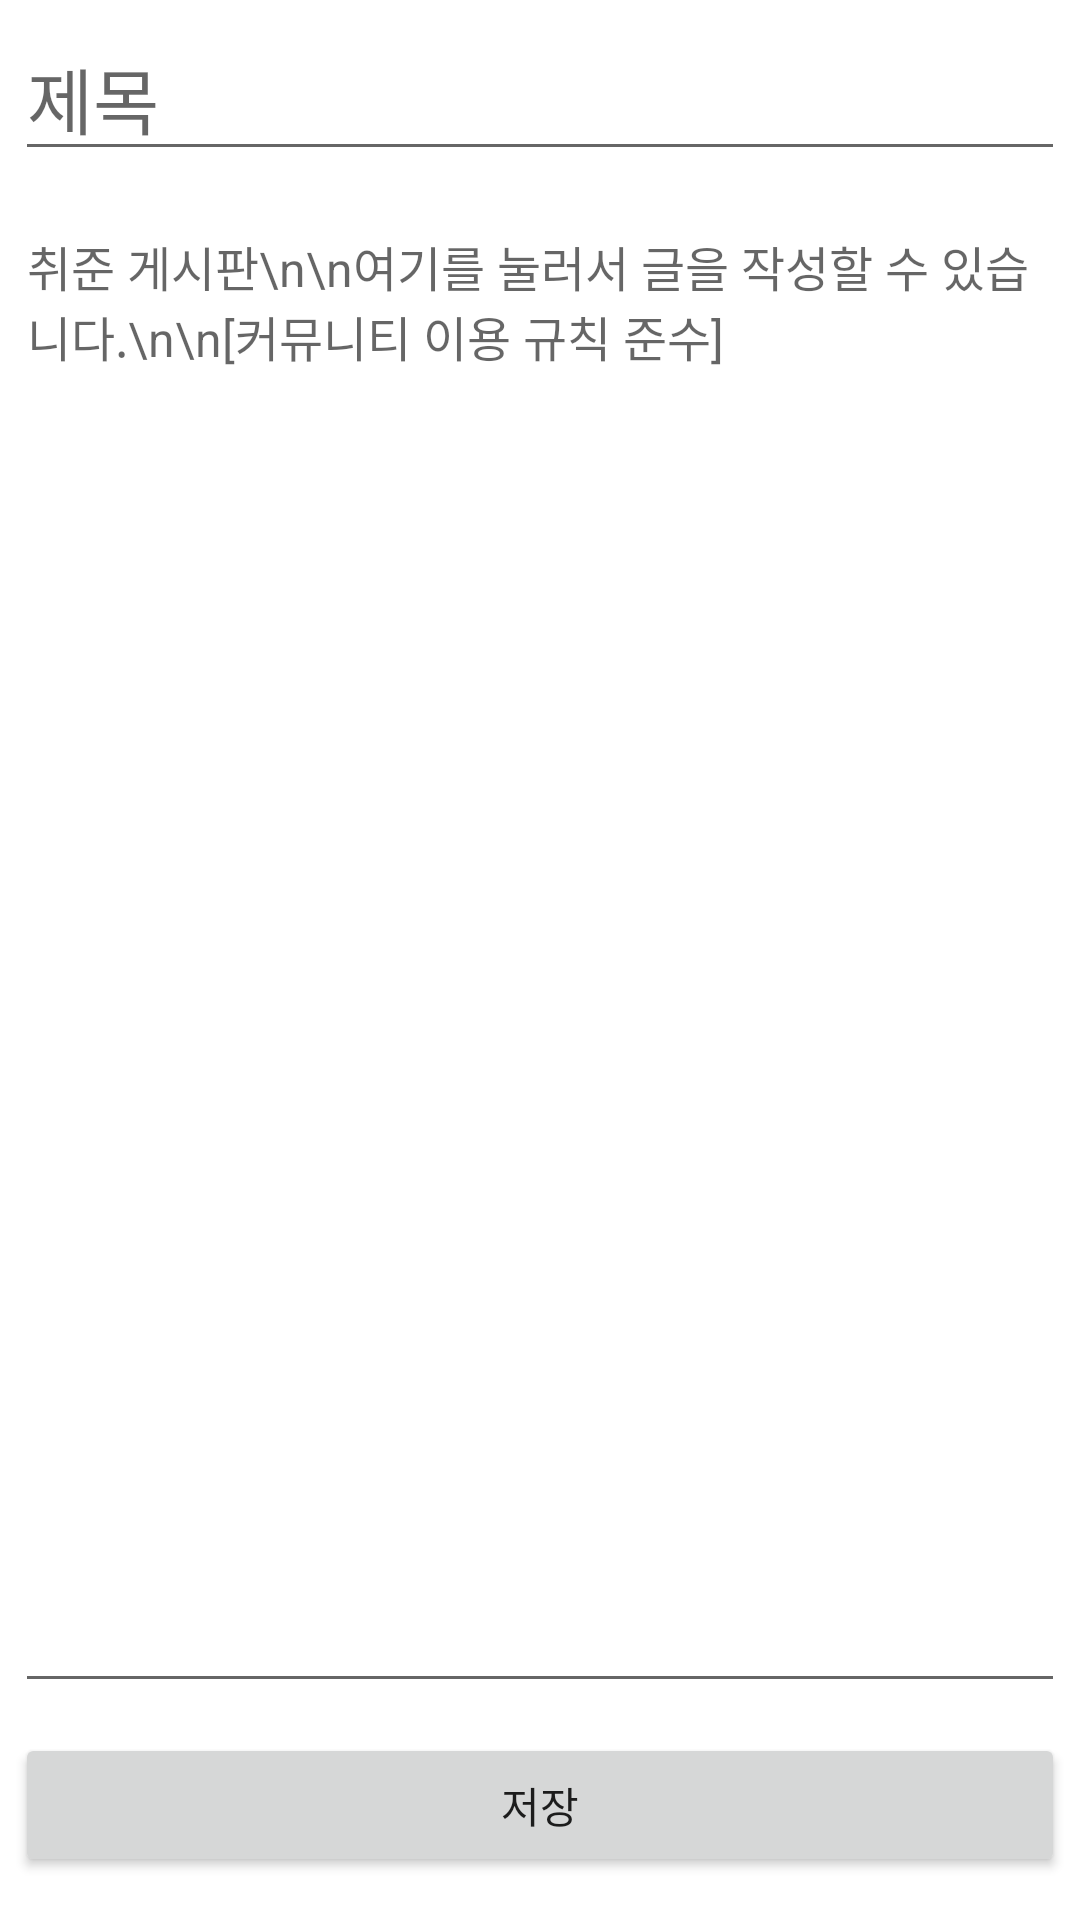

Layout XML and referenced resources for this Android screen:
<!-- AndroidManifest.xml: application theme Theme.GoogleLoginExample -->
<!-- res/layout/activity_post_prep_for_emp.xml -->
<?xml version="1.0" encoding="utf-8"?>
<LinearLayout
    xmlns:android="http://schemas.android.com/apk/res/android"
    xmlns:app="http://schemas.android.com/apk/res-auto"
    xmlns:tools="http://schemas.android.com/tools"
    android:layout_width="match_parent"
    android:layout_height="match_parent"
    android:orientation="vertical"
    tools:context="frag3.PostActivity_prep_for_emp">

    <EditText
        android:id="@+id/et_prep_title"
        android:layout_width="match_parent"
        android:layout_height="wrap_content"
        android:layout_margin="5dp"
        android:hint="제목"
        android:textSize="24sp"/>

    <EditText
        android:id="@+id/et_prep_content"
        android:layout_width="match_parent"
        android:layout_height="wrap_content"
        android:layout_margin="5dp"
        android:gravity="top"
        android:hint="취준 게시판\n\n여기를 눌러서 글을 작성할 수 있습니다.\n\n[커뮤니티 이용 규칙 준수]"
        android:lines="25"
        android:textSize="16sp"/>

    <Button
        android:id="@+id/btn_prep_save"
        android:layout_width="match_parent"
        android:layout_height="wrap_content"
        android:layout_margin="5dp"
        android:text="저장"/>

</LinearLayout>
<!-- resources referenced by this layout -->
<resources>
  <style name="Theme.GoogleLoginExample" parent="Theme.MaterialComponents.DayNight.DarkActionBar">
          
          <item name="colorPrimary">#427A5B</item>
          <item name="colorPrimaryVariant">#427A5B</item>
          <item name="colorOnPrimary">@color/white</item>
          
          <item name="colorSecondary">@color/teal_200</item>
          <item name="colorSecondaryVariant">@color/teal_700</item>
          <item name="colorOnSecondary">@color/black</item>
          
          <item name="android:statusBarColor" tools:targetApi="l">?attr/colorPrimaryVariant</item>
          
          <item name="windowActionBar">false</item>
          <item name="windowNoTitle">true</item>
  
  
  
  
          
      </style>
  <!-- not gathered from this repository: default colours our renderer supplied (Android Studio template values) -->
  <color name="teal_200">#FF03DAC5</color>
  <color name="teal_700">#FF018786</color>
  <color name="black">#FF000000</color>
  <color name="white">#FFFFFFFF</color>
</resources>
